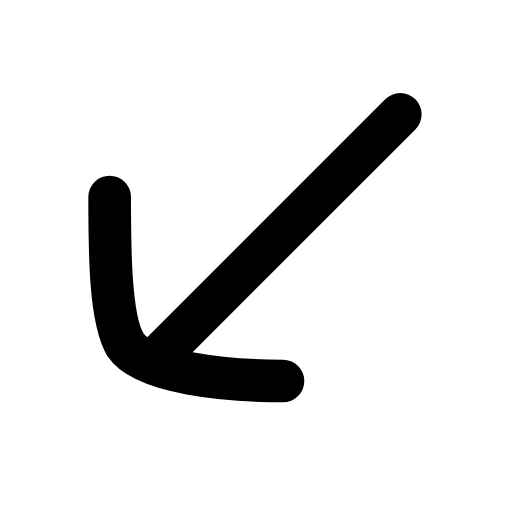
t = 0.00 s
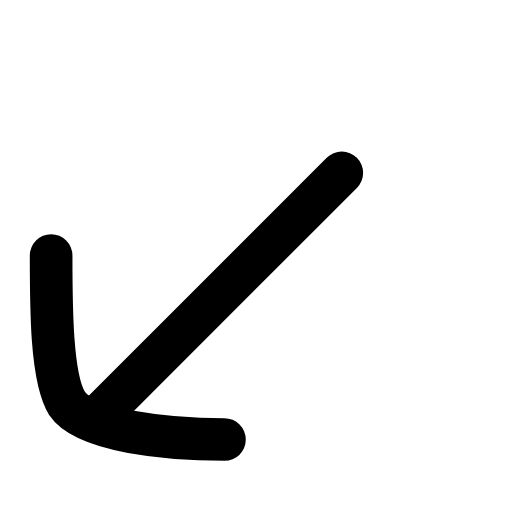
t = 0.22 s
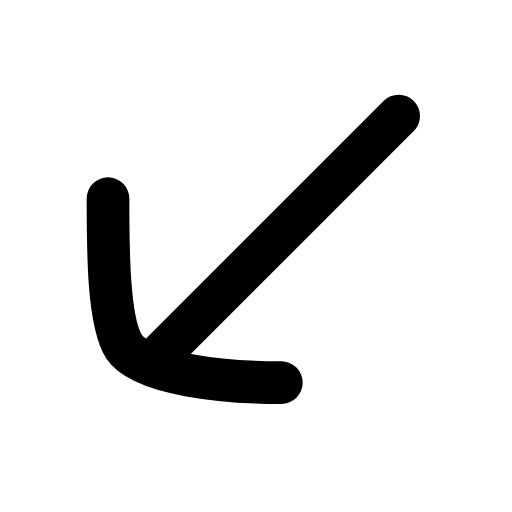
t = 0.44 s
t = 0.63 s: frame unchanged from t = 0.00 s, image omitted
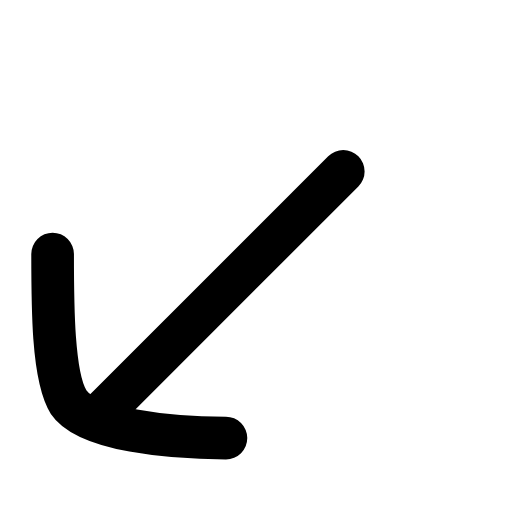
t = 0.88 s
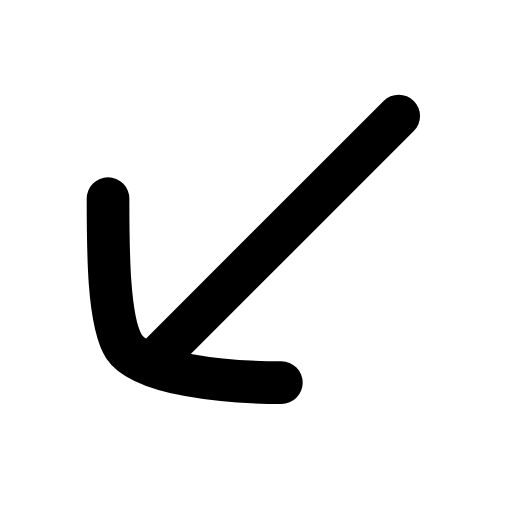
t = 1.07 s

The animated SVG that drew these frames (rendered in a browser with its animation timeline set to each time). Animation: 1 SMIL element (animateTransform=1); one cycle of 1.30 s, repeats indefinitely.

<svg xmlns="http://www.w3.org/2000/svg" width="24" height="24" viewBox="0 0 24 24" fill="none"><g transform="translate(-2.985 -2.89) scale(1.25)"><g><animateTransform attributeName="transform" type="translate" values="0 0;-2.2 2.2;0 0;0 0;-2.2 2.2;0 0;0 0" keyTimes="0;0.225;0.45;0.6;0.75;0.9;1" dur="1.3s" repeatCount="indefinite" calcMode="spline" keySplines="0.16 1 0.3 1;0.16 1 0.3 1;0.16 1 0.3 1;0.16 1 0.3 1;0.16 1 0.3 1;0.16 1 0.3 1"/><line stroke="currentColor" stroke-width="1.6" stroke-linecap="round" stroke-linejoin="round" fill="none" x1="8.4" y1="15.6" x2="17.4" y2="6.6"></line><path stroke="currentColor" stroke-width="1.6" stroke-linecap="round" stroke-linejoin="round" fill="none" d="M6.5 9.7C6.5 11.6 6.5 14.3 7.1 15.25C7.8 16.3 10.9 16.6 13 16.6"></path></g></g></svg>
